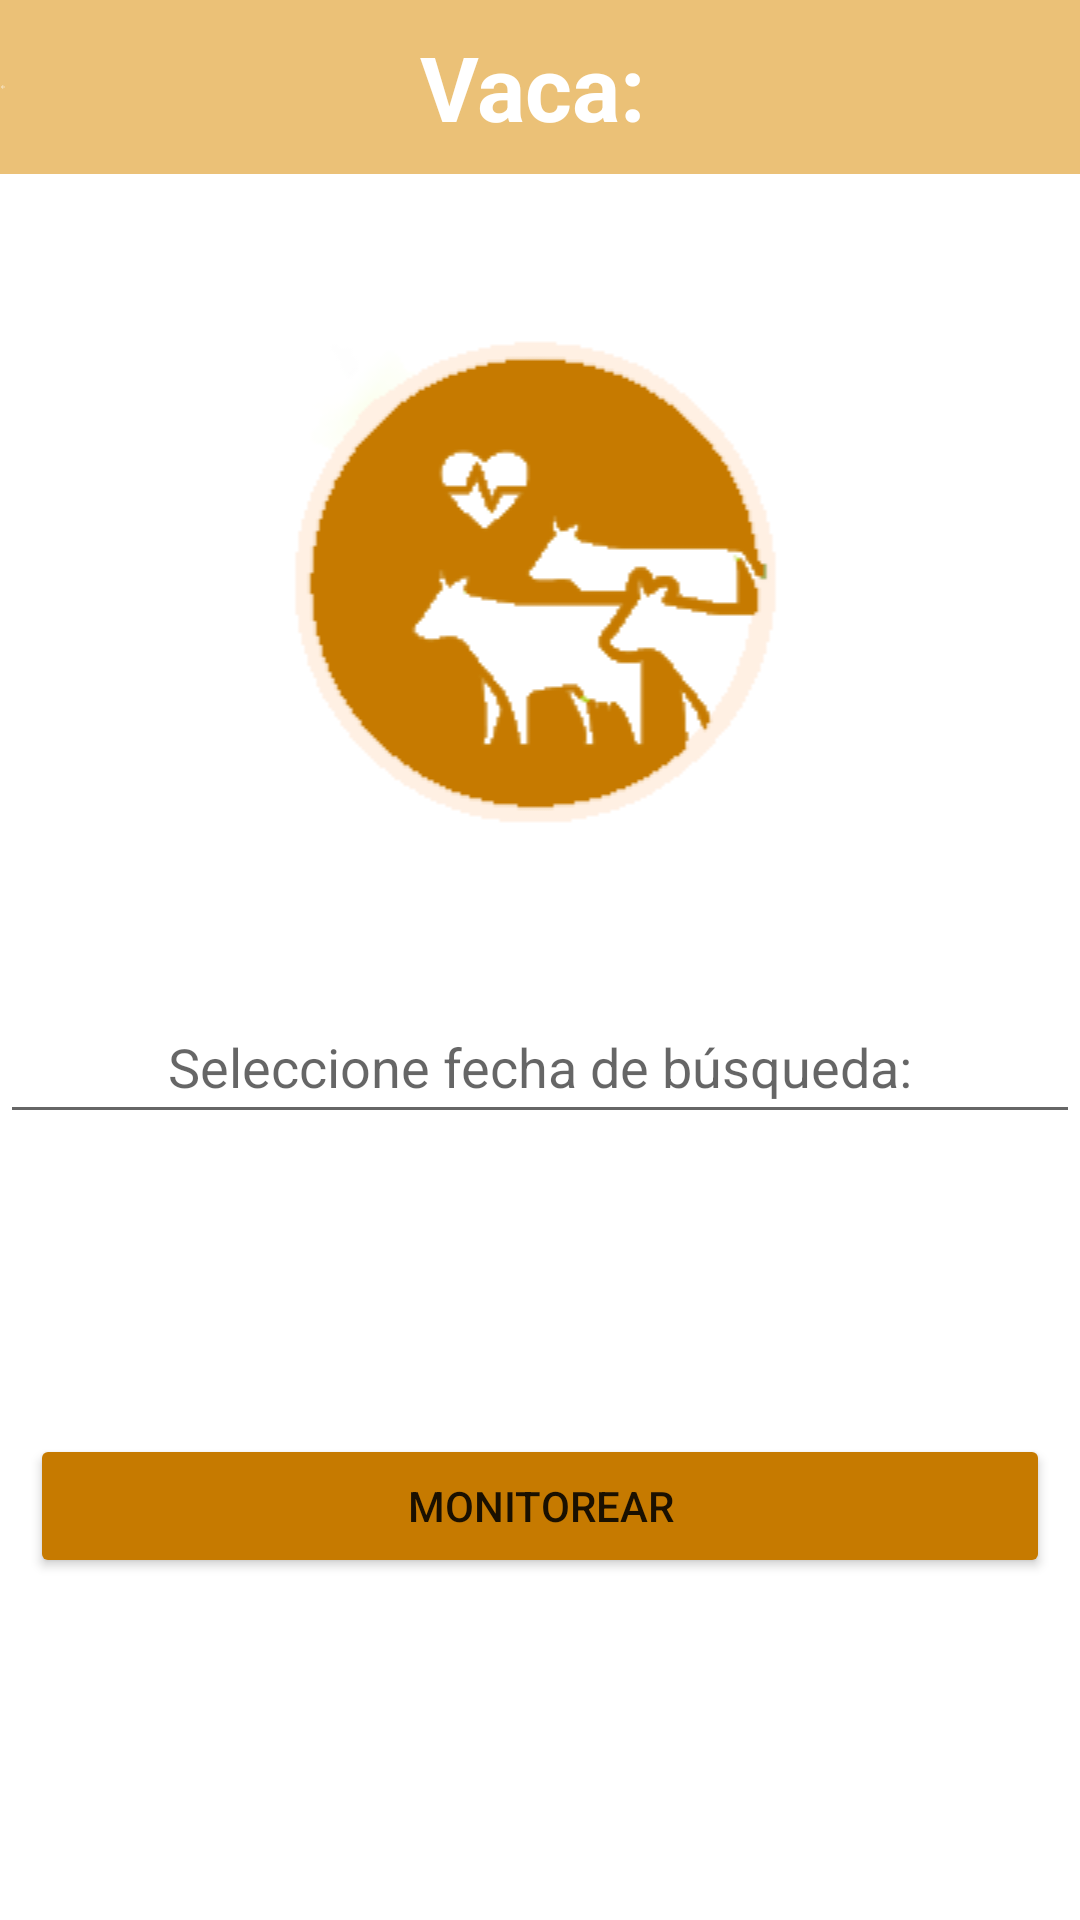

Write the Android layout XML for this screen, with the resource values it uses.
<!-- AndroidManifest.xml: application theme Theme.SDF -->
<!-- res/layout/activity_seleccionar_fecha.xml -->
<?xml version="1.0" encoding="utf-8"?>
<LinearLayout xmlns:android="http://schemas.android.com/apk/res/android"
    xmlns:app="http://schemas.android.com/apk/res-auto"
    xmlns:tools="http://schemas.android.com/tools"
    android:layout_width="match_parent"
    android:layout_height="match_parent"
    android:orientation="vertical"
    tools:context=".Seleccionar_fecha">

    <LinearLayout
        android:layout_width="match_parent"
        android:layout_height="58dp"
        android:orientation="horizontal">

        <ImageView
            android:id="@+id/back"
            android:layout_width="47dp"
            android:layout_height="match_parent"
            android:layout_weight="1"
            android:background="#EBC177"
            app:srcCompat="?attr/actionModeCloseDrawable"
            app:tint="#FFFFFF" />

        <TextView
            android:id="@+id/cod_vaca"
            android:layout_width="358dp"
            android:layout_height="match_parent"
            android:background="#EBC177"
            android:gravity="center_vertical"
            android:text="Vaca: "
            android:textAlignment="center"
            android:textAppearance="@style/TextAppearance.AppCompat.Body1"
            android:textColor="#FFFFFF"
            android:textSize="30sp"
            android:textStyle="bold"
            app:layout_constraintEnd_toEndOf="parent"
            app:layout_constraintStart_toStartOf="parent"
            app:layout_constraintTop_toTopOf="parent"
            tools:ignore="TextContrastCheck" />
    </LinearLayout>

    <Space
        android:layout_width="match_parent"
        android:layout_height="50dp" />

    <ImageView
        android:id="@+id/imageView4"
        android:layout_width="match_parent"
        android:layout_height="wrap_content"
        app:srcCompat="@drawable/graph" />

    <Space
        android:layout_width="match_parent"
        android:layout_height="50dp" />

    <EditText
        android:id="@+id/etPlannedDate"
        android:layout_width="match_parent"
        android:layout_height="wrap_content"
        android:clickable="true"
        android:focusable="false"
        android:hint="Seleccione fecha de búsqueda:"
        android:inputType="date"
        android:maxLines="1"
        android:minHeight="48dp"
        android:textAlignment="center" />

    <Space
        android:layout_width="match_parent"
        android:layout_height="50dp" />

    <Button
        android:id="@+id/btn_monitoreo"
        android:layout_width="match_parent"
        android:layout_height="wrap_content"
        android:layout_marginStart="10dp"
        android:layout_marginTop="50dp"
        android:layout_marginEnd="10dp"

        android:text="Monitorear"
        android:textAlignment="center"
        app:backgroundTint="#C67A00"
        app:layout_constraintEnd_toEndOf="parent"
        app:layout_constraintStart_toStartOf="parent"
        app:layout_constraintTop_toBottomOf="@+id/editTextInicioPass" />

</LinearLayout>
<!-- resources referenced by this layout -->
<resources>
  <!-- drawable graph: png bitmap (drawable-v24, 5929 bytes) -->
  <style name="Theme.SDF" parent="Theme.MaterialComponents.DayNight.DarkActionBar">
          
          <item name="colorPrimary">@color/purple_500</item>
          <item name="colorPrimaryVariant">@color/purple_700</item>
          <item name="colorOnPrimary">@color/white</item>
          
          <item name="colorSecondary">@color/brown</item>
          <item name="colorSecondaryVariant">@color/brown</item>
          <item name="colorOnSecondary">@color/black</item>
          
          <item name="android:statusBarColor" tools:targetApi="l">?attr/colorPrimaryVariant</item>
          
      </style>
  <color name="purple_500">#C67A00</color>
  <color name="purple_700">#FF000000</color>
  <color name="white">#FFFFFFFF</color>
  <color name="brown">#EBC177</color>
  <color name="black">#FF000000</color>
</resources>
